Run: headless pygame with SDL's dummy video driver; simulated clock (each Clock.tick advances the game by its frame time, no real sleeping); random seed 0; keys injected as events and as key.get_pressed() state; no mouse input.
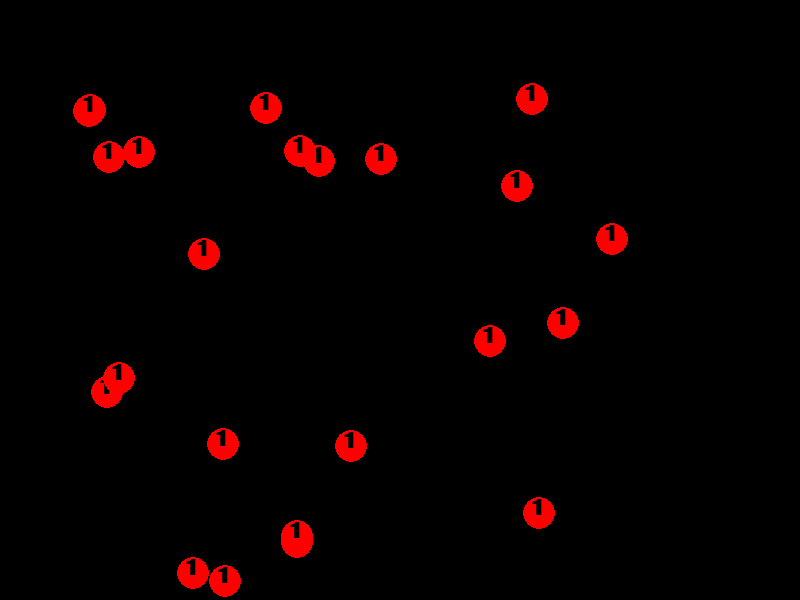
Frame 1 of 4 · flips 1–60 · no input
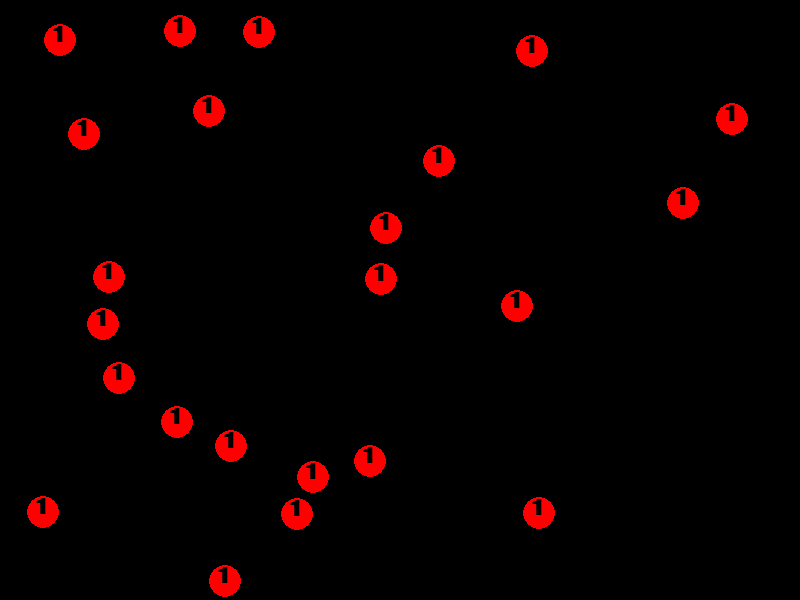
Frame 2 of 4 · flips 61–180 · tapped SPACE, RETURN · held RIGHT (→), D
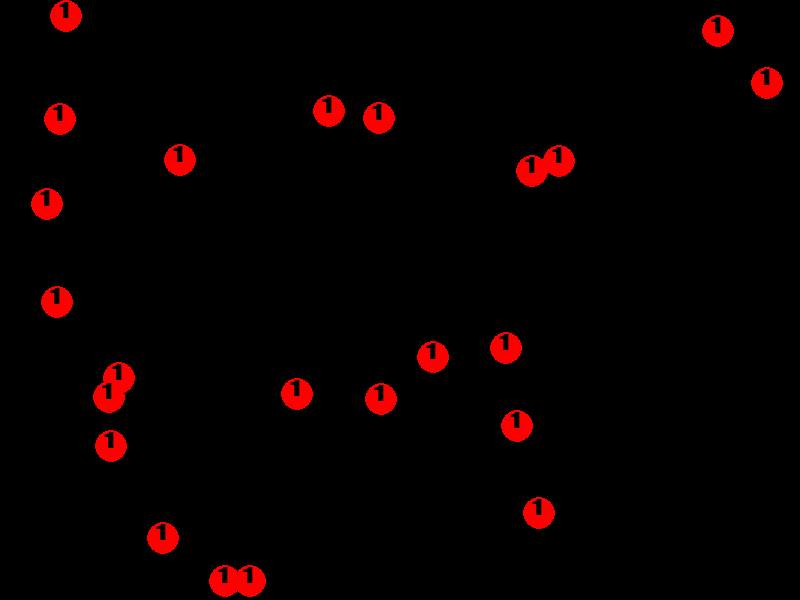
Frame 3 of 4 · flips 181–300 · held DOWN (↓), S
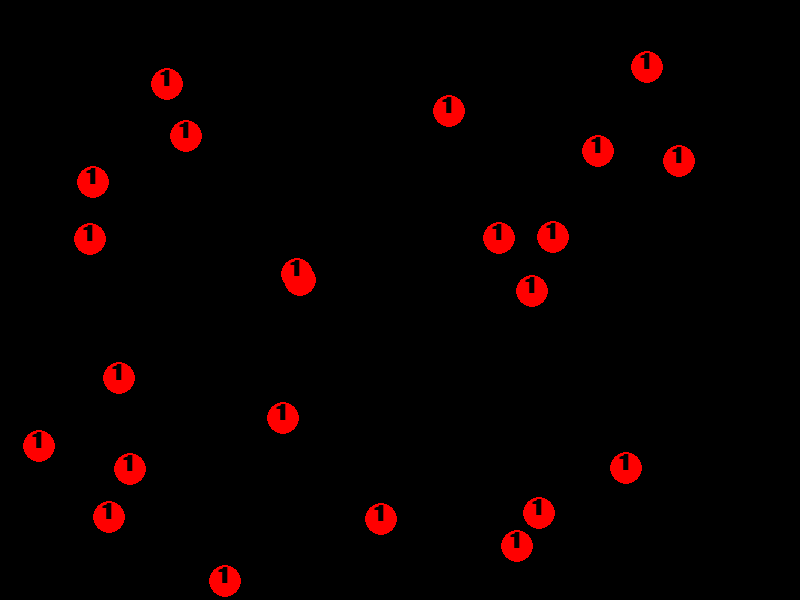
Frame 4 of 4 · flips 301–420 · held LEFT (←), A, UP (↑), W

The pygame program that drew these frames:

# Import a library of functions called 'pygame'
import pygame
import random
 
# Initialize the game engine
pygame.init()
 
# screen color
BLACK = [0, 0, 0]
# initial ball color
RED = [255, 0, 0]
# color chage when balls merge
COLOR_CHANGE = [-25, 25, 0]
# number of initial balls
NUMBER_OF_INITIAL_BALLS = 32

 
# Set the height and width of the screen
HEIGHT = 600
WIDTH = 800
size = [WIDTH, HEIGHT]

#Set the initial size of balls
BALL_RADIUS = 16


 
screen = pygame.display.set_mode(size)
pygame.display.set_caption("Bump into your heart")
 
# Create an empty array
ball_list = []
ball_size = []
directions = []
 
 


# Loop and add a ball in a random x,y position
ball_radius = BALL_RADIUS
for i in range(NUMBER_OF_INITIAL_BALLS):
	x = random.randrange(ball_radius, HEIGHT - ball_radius)
	y = random.randrange(ball_radius, WIDTH - ball_radius)
	ball_list.append([x, y])
	ball_size.append(ball_radius)
	dir_x = random.randrange(0, 3) - 1
	dir_y = random.randrange(0, 3) - 1
	directions.append([dir_x, dir_y])

 
clock = pygame.time.Clock()
 
# Loop until the user clicks the close button.
done = False
while not done:
 
	for event in pygame.event.get():   # User did something
		if event.type == pygame.QUIT:  # If user clicked close
			done = True   # Flag that we are done so we exit this loop
 
	# Set the screen background
	screen.fill(BLACK)
 
	# Process each ball in the list
	for i in range(len(ball_list)):
 
		# Draw the ball
		pygame.draw.circle(screen, RED, ball_list[i], ball_size[i])
		# Draw the text
		font = pygame.font.SysFont('Calibri', ball_size[i]*2, True, False)
		text = font.render(str(int(ball_size[i]/BALL_RADIUS)), True, BLACK)
		screen.blit(text, [ball_list[i][0]-ball_size[i]/2, ball_list[i][1] - ball_size[i]])
		
		# Move the ball down one pixel
		ball_list[i][0] += directions[i][0]
		ball_list[i][1] += directions[i][1]
 
		# If the ball has moved off the bottom of the screen
		if ball_list[i][0] > WIDTH-ball_size[i] \
		   or ball_list[i][0] < ball_size[i]:
			directions[i][0] *= -1
		if ball_list[i][1] > HEIGHT-ball_size[i] \
		   or ball_list[i][1] < ball_size[i]:
			directions[i][1] *= -1
			

	# Go ahead and update the screen with what we've drawn.
	pygame.display.flip()
	clock.tick(20)
 
# Be IDLE friendly. If you forget this line, the program will 'hang'
# on exit.
pygame.quit()
